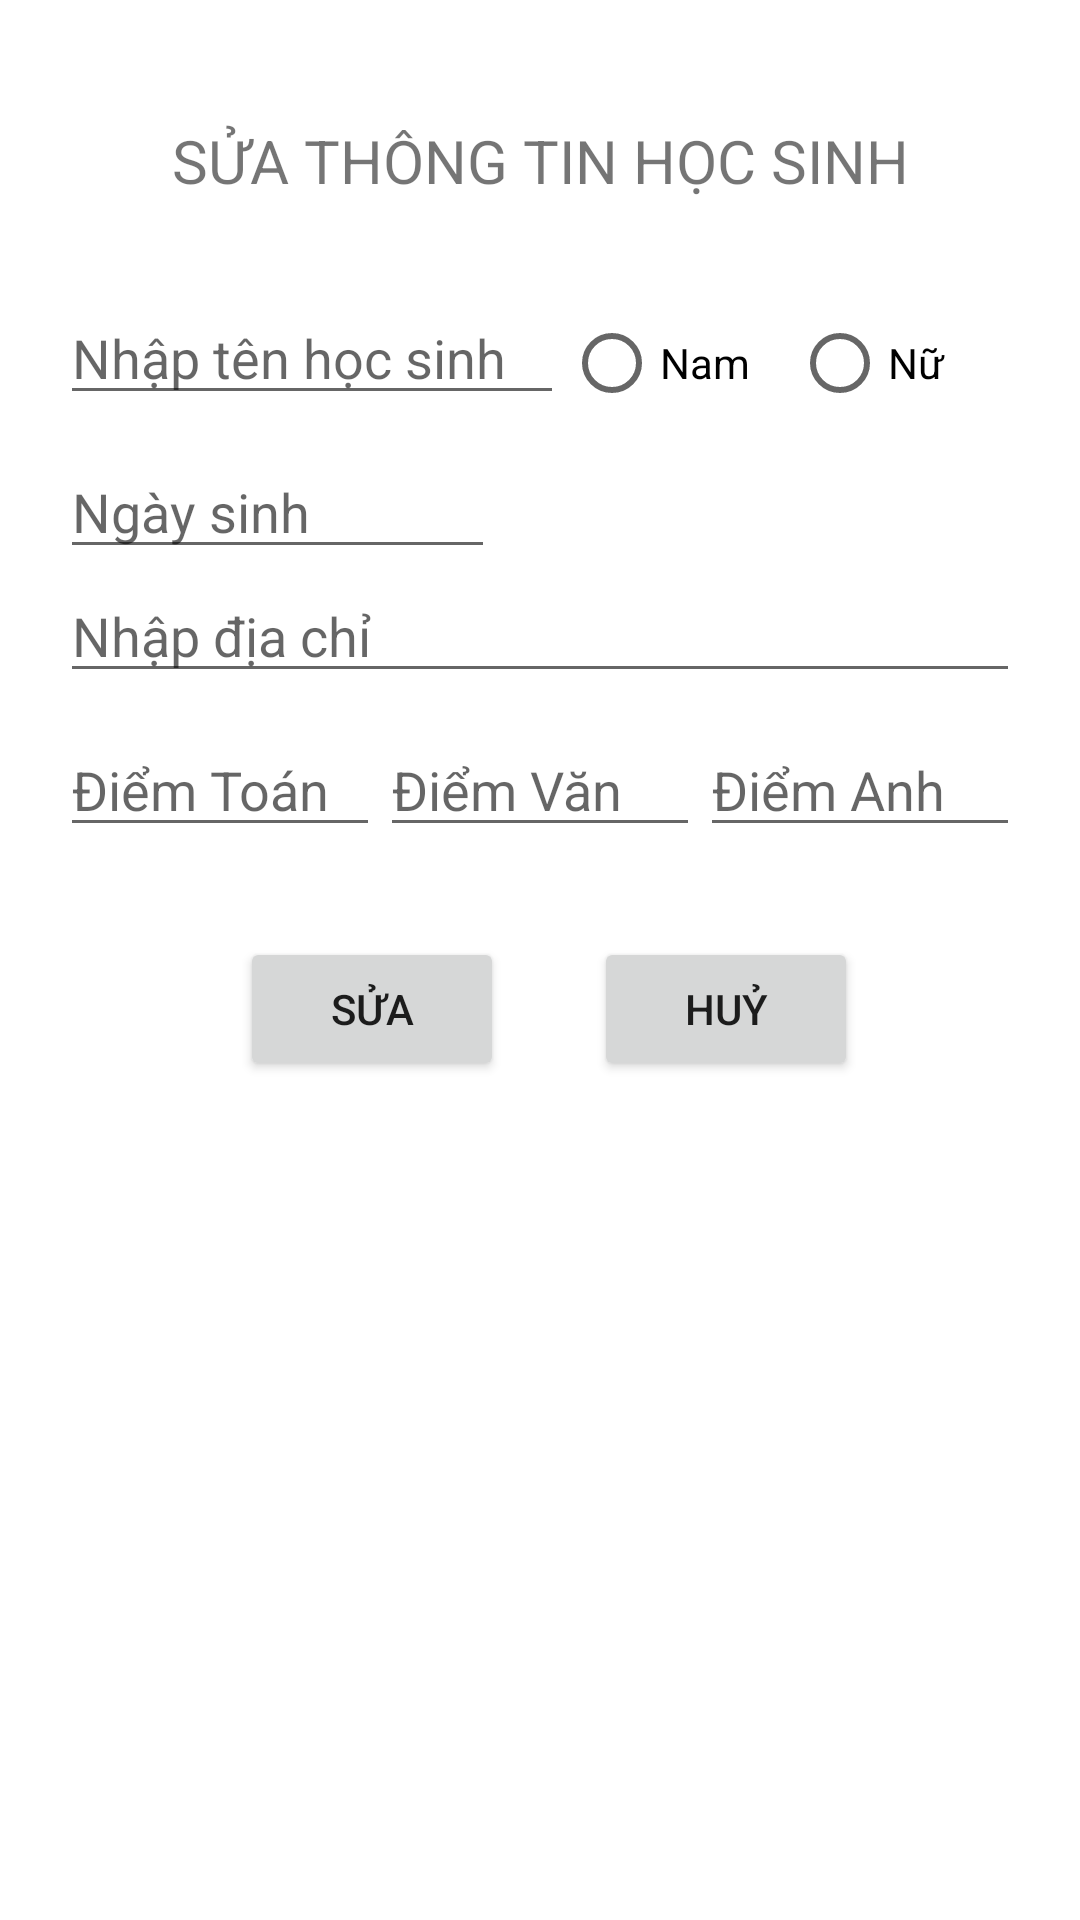

Android layout source for this screen:
<!-- AndroidManifest.xml: application theme Theme.QuanLyHocSinh -->
<!-- res/layout/dialog_update_hs.xml -->
<?xml version="1.0" encoding="utf-8"?>
<RelativeLayout xmlns:android="http://schemas.android.com/apk/res/android"
    android:layout_width="match_parent"
    android:layout_height="match_parent"
    android:padding="20dp">
    
    <TextView
        android:layout_marginTop="20dp"
        android:gravity="center"
        android:layout_alignParentStart="true"
        android:layout_width="match_parent"
        android:layout_height="wrap_content"
        android:id="@+id/txtTT"
        android:text="SỬA THÔNG TIN HỌC SINH"
        android:textSize="20sp"/>

    <EditText
        android:id="@+id/edtHoTen"
        android:layout_width="wrap_content"
        android:layout_height="wrap_content"
        android:layout_below="@+id/txtTT"
        android:layout_alignParentStart="true"
        android:layout_marginTop="30dp"
        android:ems="8"
        android:hint="Nhập tên học sinh" />
    <RadioGroup
        android:layout_marginTop="30dp"
        android:layout_alignParentRight="true"
        android:layout_below="@+id/txtTT"
        android:layout_toRightOf="@+id/edtHoTen"
        android:layout_width="wrap_content"
        android:layout_height="wrap_content"
        android:id="@+id/rdigroupGT"
        android:orientation="horizontal"
        android:weightSum="2">
        <RadioButton
            android:layout_weight="1"
            android:layout_width="0dp"
            android:layout_height="wrap_content"
            android:text="Nam"
            android:id="@+id/radioNam"/>
        <RadioButton
            android:layout_weight="1"
            android:layout_width="0dp"
            android:layout_height="wrap_content"
            android:text="Nữ"
            android:id="@+id/radioNu"/>
    </RadioGroup>

    <LinearLayout
        android:id="@+id/line1"
        android:layout_width="match_parent"
        android:layout_height="wrap_content"
        android:layout_below="@+id/edtHoTen"
        android:layout_marginTop="10dp"
        android:orientation="horizontal"
        android:weightSum="10">

        <EditText
            android:id="@+id/edtNgaySinh"
            android:layout_width="0dp"
            android:layout_height="wrap_content"
            android:layout_weight="5"
            android:focusable="false"
            android:hint="Ngày sinh"/>

        <Spinner
            android:layout_marginLeft="30dp"
            android:id="@+id/snLop"
            android:layout_width="0dp"
            android:layout_height="wrap_content"
            android:layout_gravity="center"
            android:layout_weight="4"
            android:backgroundTint="@color/white"
            android:gravity="center" />
    </LinearLayout>

    <EditText
        android:id="@+id/edtDiaChi"
        android:layout_width="match_parent"
        android:layout_height="wrap_content"
        android:layout_below="@+id/line1"
        android:hint="Nhập địa chỉ" />
        />
    <LinearLayout
        android:layout_marginTop="10dp"
        android:layout_below="@+id/edtDiaChi"
        android:layout_width="match_parent"
        android:layout_height="wrap_content"
        android:orientation="horizontal"
        android:id="@+id/line2"
        android:weightSum="3">
        <EditText
            android:layout_weight="1"
            android:layout_width="0dp"
            android:layout_height="wrap_content"
            android:id="@+id/edtToan"
            android:hint="Điểm Toán"
            android:inputType="numberDecimal"/>
        <EditText
            android:layout_weight="1"
            android:layout_width="0dp"
            android:layout_height="wrap_content"
            android:id="@+id/edtVan"
            android:hint="Điểm Văn"
            android:inputType="numberDecimal"/>
        <EditText
            android:layout_weight="1"
            android:layout_width="0dp"
            android:layout_height="wrap_content"
            android:id="@+id/edtAnh"
            android:hint="Điểm Anh"
            android:inputType="numberDecimal"/>
    </LinearLayout>

    <Button
        android:id="@+id/btnSuaHS"
        android:layout_width="wrap_content"
        android:layout_height="wrap_content"
        android:layout_below="@+id/line2"
        android:layout_marginLeft="60dp"
        android:layout_marginTop="30dp"
        android:text="Sửa" />

    <Button
        android:id="@+id/btnHuy"
        android:layout_width="wrap_content"
        android:layout_height="wrap_content"
        android:layout_below="@+id/line2"
        android:layout_marginLeft="30dp"
        android:layout_marginTop="30dp"
        android:layout_toRightOf="@+id/btnSuaHS"
        android:text="Huỷ" />

</RelativeLayout>
<!-- resources referenced by this layout -->
<resources>
  <style name="Theme.QuanLyHocSinh" parent="Theme.MaterialComponents.DayNight.DarkActionBar">
          
          <item name="colorPrimary">@color/purple_500</item>
          <item name="colorPrimaryVariant">@color/purple_700</item>
          <item name="colorOnPrimary">@color/white</item>
          
          <item name="colorSecondary">@color/teal_200</item>
          <item name="colorSecondaryVariant">@color/teal_700</item>
          <item name="colorOnSecondary">@color/black</item>
          
          <item name="android:statusBarColor" tools:targetApi="l">?attr/colorPrimaryVariant</item>
          
      </style>
  <!-- not gathered from this repository: default colours our renderer supplied (Android Studio template values) -->
  <color name="purple_500">#FF6200EE</color>
  <color name="purple_700">#FF3700B3</color>
  <color name="teal_200">#FF03DAC5</color>
  <color name="teal_700">#FF018786</color>
  <color name="black">#FF000000</color>
  <color name="white">#FFFFFFFF</color>
</resources>
